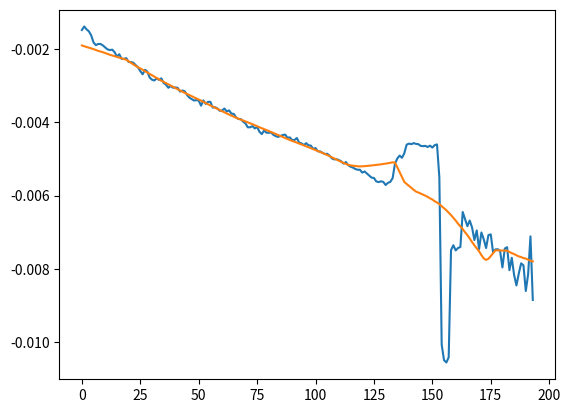

The script that saved this image:
#! python3

import matplotlib.pyplot as plt

def filtrage_moyenne(liste, nb_moyen):
    Liste_lissé = []
    for i in range(len(liste)):
        compt = 0
        valeur = 0
        for indice in range(-(nb_moyen//2)+i, i+(nb_moyen//2)+1):
            if indice>=0 and indice < len(liste):
                valeur += liste[indice]
                compt +=1
        Liste_lissé.append(valeur/compt)
    return Liste_lissé


def isdecreasing(liste):
    Liste_lissé = filtrage_moyenne(liste,int(len(liste)/5))
    positif = 0
    negatif =0
    for indice in range(len(Liste_lissé)-1):
        if Liste_lissé[indice +1]-Liste_lissé[indice]>0:
            positif +=1
        else:
            negatif +=1
    print(positif)
    print(negatif)
    if positif/(positif + negatif) >= 0.90:
        return 1
    elif negatif/(positif + negatif) >= 0.90:
        return 0
    else:
        return "constant"


liste_x2 = [-0.0014735395088791847, -0.0013771335361525416, -0.0014560652198269963, -0.0015100919408723712, -0.0016230830224230886, -0.00181664084084332, -0.0018875288078561425, -0.0018548914231359959, -0.0018560769967734814, -0.0018952939426526427, -0.0019519891357049346, -0.002003998029977083, -0.002021623542532325, -0.0020106446463614702, -0.002080110367387533, -0.0022003997582942247, -0.002135601593181491, -0.0022614572662860155, -0.002263542264699936, -0.0022422524634748697, -0.002347594127058983, -0.002350050024688244, -0.0023671858943998814, -0.0024292427115142345, -0.0024945829063653946, -0.002598084043711424, -0.002683622296899557, -0.0025597454514354467, -0.002608476672321558, -0.0027714078314602375, -0.0028317563701421022, -0.002853127894923091, -0.0027937672566622496, -0.0028371643275022507, -0.002794852014631033, -0.0029211072251200676, -0.0029698319267481565, -0.00305237271822989, -0.003004396567121148, -0.0030517070554196835, -0.0030425889417529106, -0.0030545007903128862, -0.003156049642711878, -0.0031264363788068295, -0.0031461985781788826, -0.0032492487225681543, -0.0033228385727852583, -0.003363280091434717, -0.0034014845732599497, -0.003389900317415595, -0.003402444999665022, -0.0035408714320510626, -0.0033968286588788033, -0.003493438009172678, -0.003436898346990347, -0.0034372780937701464, -0.0035951861646026373, -0.003582974197342992, -0.003618218470364809, -0.003681817092001438, -0.003672856604680419, -0.0036197584122419357, -0.0037015494890511036, -0.0036704258527606726, -0.0037603669334203005, -0.0037658284418284893, -0.003862601239234209, -0.00390709238126874, -0.003907490987330675, -0.003978116437792778, -0.004024355206638575, -0.004132827743887901, -0.004132721107453108, -0.00410001864656806, -0.004162914119660854, -0.004126435611397028, -0.004254614003002644, -0.004318490158766508, -0.0042209383100271225, -0.004279896151274443, -0.004282982554286718, -0.004275055136531591, -0.004341452848166227, -0.004375331103801727, -0.004394531715661287, -0.004367964807897806, -0.00434370432049036, -0.004332487937062979, -0.004416697192937136, -0.004408783745020628, -0.004482683259993792, -0.004479362163692713, -0.004426056519150734, -0.004551970399916172, -0.00457298057153821, -0.004617617465555668, -0.004566979594528675, -0.0046251011081039906, -0.004632831551134586, -0.0047208163887262344, -0.004700812976807356, -0.00478954566642642, -0.004792636726051569, -0.004830111749470234, -0.004863078240305185, -0.004856376443058252, -0.004907616414129734, -0.004982407204806805, -0.005010180175304413, -0.005003832746297121, -0.005027549806982279, -0.005062527023255825, -0.005125000141561031, -0.005082614719867706, -0.005167682189494371, -0.005210063420236111, -0.0052330209873616695, -0.005271619185805321, -0.0052934507839381695, -0.0052924384362995625, -0.0053718201816082, -0.0053402092307806015, -0.005395624786615372, -0.005448249634355307, -0.005508963484317064, -0.005517653189599514, -0.005612063221633434, -0.005630702245980501, -0.005609660409390926, -0.005624477751553059, -0.005710041616111994, -0.0056510488502681255, -0.005624858662486076, -0.005522376392036676, -0.005128081422299147, -0.004986314103007317, -0.004905934911221266, -0.0049670725129544735, -0.004842344205826521, -0.00460800202563405, -0.004578262567520142, -0.004594169557094574, -0.00456574559211731, -0.004586101043969393, -0.0045936391688883305, -0.004640352912247181, -0.0046485005877912045, -0.004639883525669575, -0.004671014845371246, -0.004634642507880926, -0.0046864161267876625, -0.00462086359038949, -0.004600543528795242, -0.005503443069756031, -0.010072248056530952, -0.010498013347387314, -0.010560744442045689, -0.010420311242341995, -0.007488677278161049, -0.007355606183409691, -0.007497620303183794, -0.007430557161569595, -0.007406546268612146, -0.00644866656512022, -0.006638417951762676, -0.006835556123405695, -0.0066812545992434025, -0.0068689798936247826, -0.007215514779090881, -0.006950790528208017, -0.007462449371814728, -0.007006850093603134, -0.007192033343017101, -0.007433181628584862, -0.00708012655377388, -0.007059368304908276, -0.007552274037152529, -0.007470239419490099, -0.0074655599892139435, -0.007511536590754986, -0.00796286016702652, -0.007448035292327404, -0.007409742102026939, -0.008036964572966099, -0.007699582725763321, -0.008170182816684246, -0.008455967530608177, -0.008128495886921883, -0.007851854898035526, -0.007904264144599438, -0.008606886491179466, -0.008148972876369953, -0.007113651838153601, -0.008851679973304272]

a = isdecreasing(liste_x2)
print(a)

ord = [i for i in range(len(liste_x2))]
plt.plot(ord, liste_x2)
plt.plot(ord, filtrage_moyenne(liste_x2,int(len(liste_x2)/5)))

plt.show()
